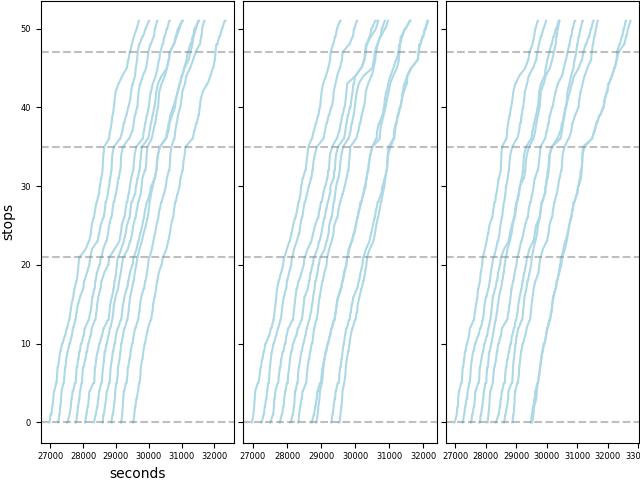

Source data for this figure (header and first rows):
trip_id, stop_id, arr_t, dep_t, pax_load, ons, offs, denied, hold_time, skipped, replication, arr_sec, dep_sec, dwell_sec
911004030, 386, 7:29:30, 7:29:52, 6, 6, 0, 0, 0, 0, 1, 26970, 26992, 22
911004030, 388, 7:30:15, 7:30:15, 6, 0, 0, 0, 0, 0, 1, 27015, 27015, 0
911004030, 389, 7:30:33, 7:30:33, 6, 0, 0, 0, 0, 0, 1, 27033, 27033, 0
911004030, 390, 7:31:02, 7:31:02, 6, 0, 0, 0, 0, 0, 1, 27062, 27062, 0
911004030, 391, 7:31:32, 7:31:49, 8, 3, 1, 0, 0, 0, 1, 27092, 27109, 18
911004030, 14956, 7:33:07, 7:33:29, 10, 4, 2, 0, 0, 0, 1, 27187, 27209, 22
911004030, 393, 7:33:43, 7:33:43, 10, 0, 0, 0, 0, 0, 1, 27223, 27223, 0
911004030, 394, 7:34:05, 7:34:15, 11, 1, 0, 0, 0, 0, 1, 27245, 27255, 10
911004030, 395, 7:34:41, 7:34:41, 11, 0, 0, 0, 0, 0, 1, 27281, 27281, 0
911004030, 396, 7:35:20, 7:35:31, 11, 1, 1, 0, 0, 0, 1, 27320, 27331, 11
911004030, 397, 7:36:07, 7:36:20, 13, 2, 0, 0, 0, 0, 1, 27367, 27380, 14
911004030, 17169, 7:37:18, 7:37:28, 14, 1, 0, 0, 0, 0, 1, 27438, 27448, 10
911004030, 17162, 7:38:07, 7:38:16, 13, 0, 1, 0, 0, 0, 1, 27487, 27496, 9
911004030, 14959, 7:39:24, 7:39:38, 15, 3, 1, 0, 0, 0, 1, 27564, 27578, 14
911004030, 402, 7:40:10, 7:40:10, 15, 0, 0, 0, 0, 0, 1, 27610, 27610, 0
911004030, 403, 7:40:36, 7:40:36, 15, 0, 0, 0, 0, 0, 1, 27636, 27636, 0
911004030, 17163, 7:41:01, 7:41:01, 15, 0, 0, 0, 0, 0, 1, 27661, 27661, 0
911004030, 15848, 7:42:46, 7:42:46, 15, 0, 0, 0, 0, 0, 1, 27766, 27766, 0
911004030, 406, 7:43:11, 7:43:28, 15, 3, 3, 0, 0, 0, 1, 27791, 27808, 17
911004030, 14500, 7:43:58, 7:44:07, 14, 0, 1, 0, 0, 0, 1, 27838, 27847, 9
911004030, 15852, 7:45:20, 7:45:35, 16, 2, 0, 0, 0, 0, 1, 27920, 27935, 15
911004030, 409, 7:46:08, 7:46:20, 15, 0, 1, 0, 0, 0, 1, 27968, 27980, 11
911004030, 18047, 7:47:05, 7:47:05, 15, 0, 0, 0, 0, 0, 1, 28025, 28025, 0
911004030, 17841, 7:48:41, 7:48:55, 17, 2, 0, 0, 0, 0, 1, 28121, 28135, 14
911004030, 412, 7:49:55, 7:50:05, 16, 0, 1, 0, 0, 0, 1, 28195, 28205, 10
911004030, 413, 7:50:30, 7:50:30, 16, 0, 0, 0, 0, 0, 1, 28230, 28230, 0
911004030, 14764, 7:52:33, 7:52:50, 15, 3, 4, 0, 0, 0, 1, 28353, 28370, 17
911004030, 415, 7:53:28, 7:53:28, 15, 0, 0, 0, 0, 0, 1, 28408, 28408, 0
911004030, 416, 7:53:59, 7:54:15, 11, 1, 5, 0, 0, 0, 1, 28439, 28455, 16
911004030, 417, 7:55:05, 7:55:05, 11, 0, 0, 0, 0, 0, 1, 28505, 28505, 0
911004030, 15185, 7:55:27, 7:55:27, 11, 0, 0, 0, 0, 0, 1, 28527, 28527, 0
911004030, 16110, 7:56:04, 7:56:14, 10, 0, 1, 0, 0, 0, 1, 28564, 28574, 10
911004030, 420, 7:57:03, 7:57:13, 11, 1, 0, 0, 0, 0, 1, 28623, 28633, 10
911004030, 421, 7:57:29, 7:57:29, 11, 0, 0, 0, 0, 0, 1, 28649, 28649, 0
911004030, 16088, 7:58:05, 7:58:05, 11, 0, 0, 0, 0, 0, 1, 28685, 28685, 0
911004030, 423, 7:58:51, 7:58:51, 11, 0, 0, 0, 0, 0, 1, 28731, 28731, 0
911004030, 15364, 8:00:25, 8:00:36, 11, 1, 1, 0, 0, 0, 1, 28825, 28836, 10
911004030, 425, 8:01:30, 8:01:30, 11, 0, 0, 0, 0, 0, 1, 28890, 28890, 0
911004030, 15384, 8:02:06, 8:02:21, 13, 2, 0, 0, 0, 0, 1, 28926, 28941, 15
911004030, 427, 8:02:42, 8:02:51, 12, 0, 1, 0, 0, 0, 1, 28962, 28971, 9
911004030, 428, 8:03:33, 8:03:44, 11, 0, 1, 0, 0, 0, 1, 29013, 29024, 11
911004030, 429, 8:04:00, 8:04:00, 11, 0, 0, 0, 0, 0, 1, 29040, 29040, 0
911004030, 430, 8:04:14, 8:04:14, 11, 0, 0, 0, 0, 0, 1, 29054, 29054, 0
911004030, 431, 8:05:03, 8:05:03, 11, 0, 0, 0, 0, 0, 1, 29103, 29103, 0
911004030, 4727, 8:06:51, 8:07:02, 12, 1, 0, 0, 0, 0, 1, 29211, 29222, 10
911004030, 432, 8:07:57, 8:07:57, 12, 0, 0, 0, 0, 0, 1, 29277, 29277, 0
911004030, 15279, 8:09:55, 8:10:04, 11, 0, 1, 0, 0, 0, 1, 29395, 29404, 9
911004030, 16049, 8:11:13, 8:11:13, 11, 0, 0, 0, 0, 0, 1, 29473, 29473, 0
911004030, 435, 8:12:41, 8:12:55, 13, 2, 0, 0, 0, 0, 1, 29561, 29575, 14
911004030, 436, 8:14:25, 8:14:40, 12, 2, 3, 0, 0, 0, 1, 29665, 29680, 15
911004030, 437, 8:15:30, 8:15:43, 14, 2, 0, 0, 0, 0, 1, 29730, 29743, 14
911004030, 14647, 8:16:49, 8:16:49, 14, 0, 0, 0, 0, 0, 1, 29809, 29809, 0
911004030, 439, 8:17:56, 8:18:08, 15, 1, 0, 0, 0, 0, 1, 29876, 29888, 13
911004030, 440, 8:18:51, 8:19:01, 16, 1, 0, 0, 0, 0, 1, 29931, 29941, 10
911004030, 12754, 8:19:45, 8:19:45, 16, 0, 0, 0, 0, 0, 1, 29985, 29985, 0
911004030, 442, 8:20:30, 8:20:41, 14, 0, 2, 0, 0, 0, 1, 30030, 30041, 11
911004030, 443, 8:21:36, 8:22:17, 11, 0, 3, 0, 0, 0, 1, 30096, 30137, 41
911004030, 445, 8:25:18, 8:25:41, 9, 0, 2, 0, 0, 0, 1, 30318, 30341, 23
911004030, 446, 8:27:15, 8:27:30, 5, 0, 4, 0, 0, 0, 1, 30435, 30450, 15
911004030, 18122, 8:28:58, 8:29:20, 1, 0, 4, 0, 0, 0, 1, 30538, 30560, 22
... 26,740 more rows
